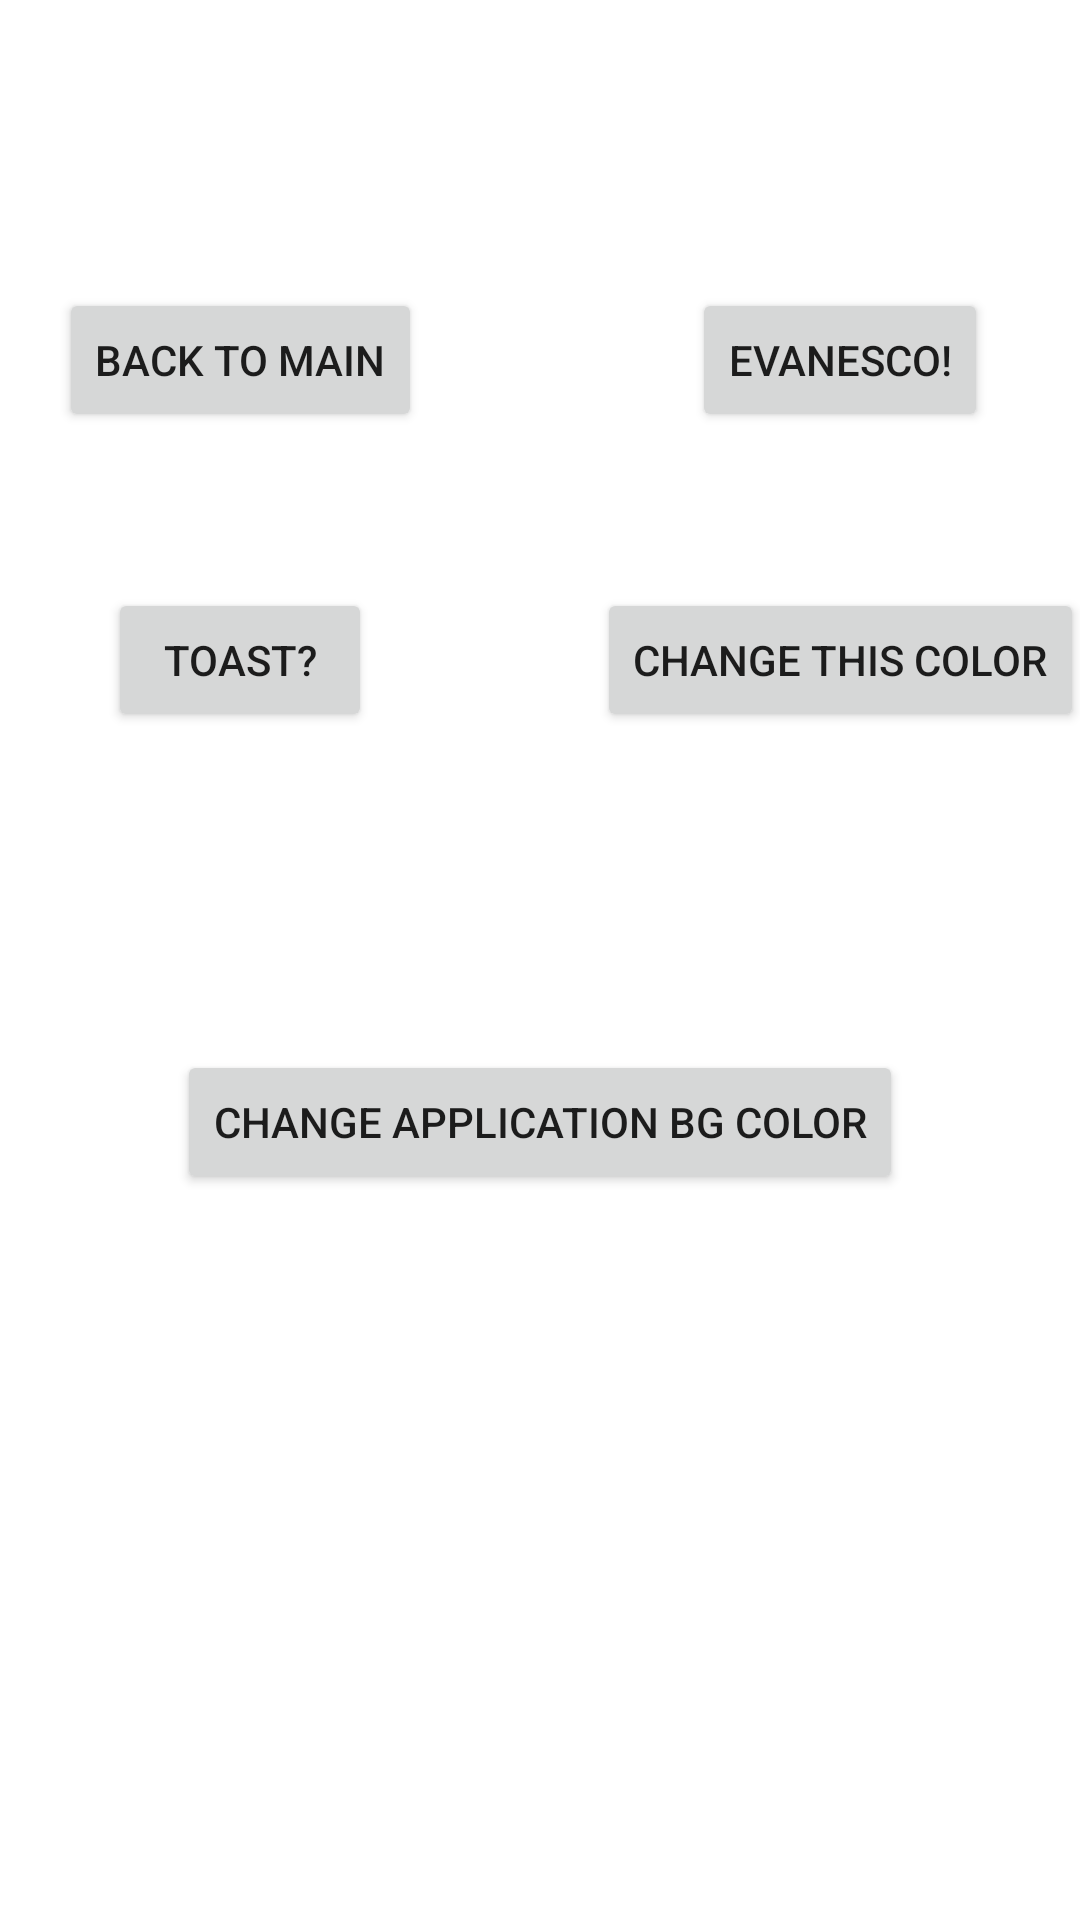

Reconstruct the res/layout file that produces this screen, plus the resources it refers to.
<!-- AndroidManifest.xml: application theme Theme.AndroidProjectCollection.NoActionBar -->
<!-- res/layout/activity_button_exercise.xml -->
<?xml version="1.0" encoding="utf-8"?>
<androidx.constraintlayout.widget.ConstraintLayout xmlns:android="http://schemas.android.com/apk/res/android"
    xmlns:app="http://schemas.android.com/apk/res-auto"
    xmlns:tools="http://schemas.android.com/tools"
    android:layout_width="match_parent"
    android:layout_height="match_parent"
    tools:context=".ButtonExercise">

    <Button
        android:id="@+id/btnBackMenu"
        android:layout_width="wrap_content"
        android:layout_height="wrap_content"
        android:layout_marginEnd="200dp"
        android:layout_marginBottom="400dp"
        android:text="@string/btn_back"
        app:layout_constraintBottom_toBottomOf="parent"
        app:layout_constraintEnd_toEndOf="parent"
        app:layout_constraintStart_toStartOf="parent"
        app:layout_constraintTop_toTopOf="parent" />

    <Button
        android:id="@+id/btnToast"
        android:layout_width="wrap_content"
        android:layout_height="wrap_content"
        android:layout_marginEnd="200dp"
        android:layout_marginBottom="200dp"
        android:text="@string/btn_toast"
        app:layout_constraintBottom_toBottomOf="parent"
        app:layout_constraintEnd_toEndOf="parent"
        app:layout_constraintStart_toStartOf="parent"
        app:layout_constraintTop_toTopOf="parent" />

    <Button
        android:id="@+id/btnDisappear"
        android:layout_width="wrap_content"
        android:layout_height="wrap_content"
        android:layout_marginStart="200dp"
        android:layout_marginBottom="400dp"
        android:text="@string/btn_disappear"
        app:layout_constraintBottom_toBottomOf="parent"
        app:layout_constraintEnd_toEndOf="parent"
        app:layout_constraintStart_toStartOf="parent"
        app:layout_constraintTop_toTopOf="parent" />

    <Button
        android:id="@+id/btnChangeButttonBG"
        android:layout_width="wrap_content"
        android:layout_height="wrap_content"
        android:layout_marginStart="200dp"
        android:layout_marginBottom="200dp"
        android:text="@string/btn_change_buttonBG"
        app:layout_constraintBottom_toBottomOf="parent"
        app:layout_constraintEnd_toEndOf="parent"
        app:layout_constraintStart_toStartOf="parent"
        app:layout_constraintTop_toTopOf="parent" />

    <Button
        android:id="@+id/btnChangeBG"
        android:layout_width="wrap_content"
        android:layout_height="wrap_content"
        android:layout_marginStart="158dp"
        android:layout_marginTop="350dp"
        android:layout_marginEnd="158dp"
        android:text="@string/btn_change_appBG"
        app:layout_constraintEnd_toEndOf="parent"
        app:layout_constraintStart_toStartOf="parent"
        app:layout_constraintTop_toTopOf="parent" />
</androidx.constraintlayout.widget.ConstraintLayout>
<!-- resources referenced by this layout -->
<resources>
  <string name="btn_back">back to main</string>
  <string name="btn_change_appBG">Change application bg color</string>
  <string name="btn_change_buttonBG">Change this color</string>
  <string name="btn_disappear">Evanesco!</string>
  <string name="btn_toast">Toast?</string>
  <style name="Theme.AndroidProjectCollection.NoActionBar">
          <item name="windowActionBar">false</item>
          <item name="windowNoTitle">true</item>
      </style>
</resources>
